Labelled photos from "splitted_data", an image-classification folder in Muelltrenninator/model. The possible labels are: bio waste, gelber sack, hazardous waste, organic waste, paper, papier, plastic, residual waste, restmuell.

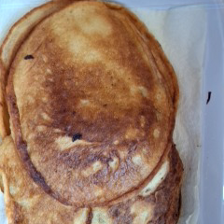
Label: organic waste

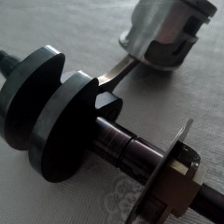
Label: hazardous waste

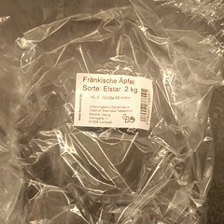
Label: plastic

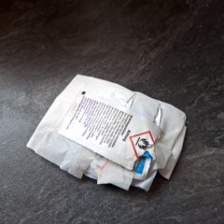
Label: residual waste

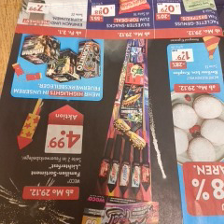
Label: paper

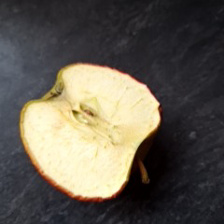
Label: organic waste
